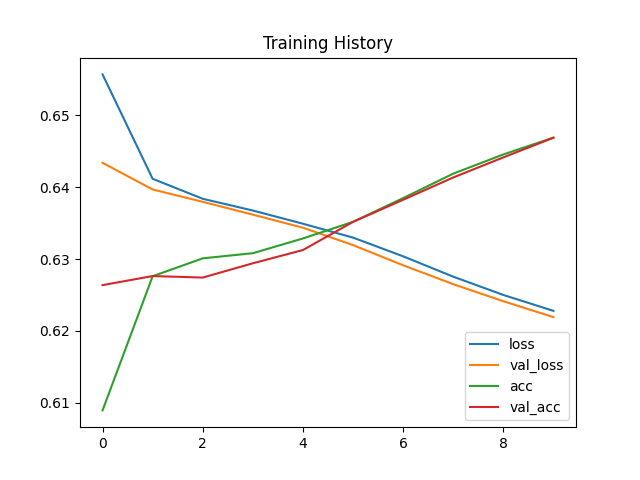

The data file committed next to this chart (first rows):
loss, val_loss, acc, val_acc
0.6557, 0.6434, 0.6089, 0.6264
0.6412, 0.6397, 0.6276, 0.6276
0.6384, 0.638, 0.6301, 0.6274
0.6368, 0.6362, 0.6308, 0.6294
0.6349, 0.6344, 0.6329, 0.6313
0.633, 0.632, 0.6352, 0.6352
0.6304, 0.6291, 0.6385, 0.6383
0.6276, 0.6265, 0.6419, 0.6414
0.625, 0.6241, 0.6446, 0.6442
0.6228, 0.6219, 0.6469, 0.6469
